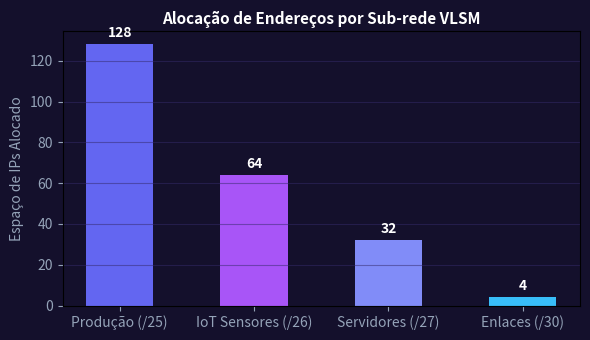

Generate this figure with matplotlib:
import numpy as np
import matplotlib.pyplot as plt

subredes = ['Produção (/25)', 'IoT Sensores (/26)', 'Servidores (/27)', 'Enlaces (/30)']
ips_alocados = [128, 64, 32, 4]
cores = ['#6366f1', '#a855f7', '#818cf8', '#38bdf8']
fig, ax = plt.subplots(figsize=(6, 3.5), facecolor='#14102c')
ax.set_facecolor('#14102c')
bars = ax.bar(subredes, ips_alocados, color=cores, width=0.5)
ax.set_title('Alocação de Endereços por Sub-rede VLSM', color='#ffffff', fontsize=11, fontweight='bold')
ax.set_ylabel('Espaço de IPs Alocado', color='#94a3b8')
ax.tick_params(colors='#94a3b8')
ax.grid(axis='y', color='#352a6b', alpha=0.5)
for bar in bars:
    yval = bar.get_height()
    ax.text(bar.get_x() + bar.get_width()/2.0, yval + 2, str(yval), ha='center', va='bottom', color='#ffffff', fontweight='bold')
plt.tight_layout()
plt.savefig('grafico_resolucao.png', dpi=120)
plt.close()
